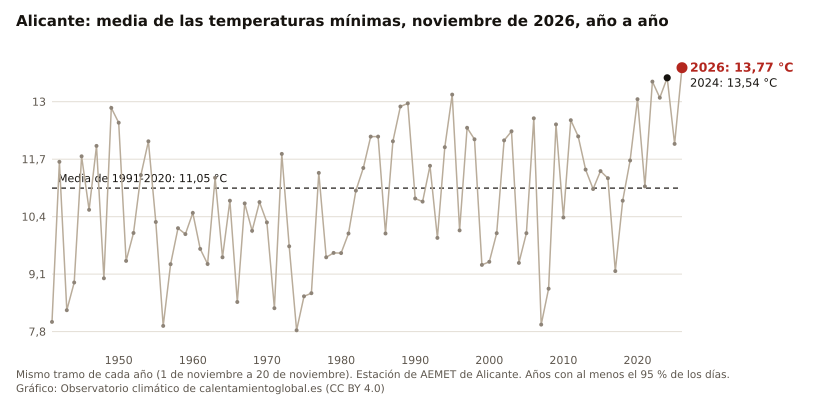

Source data for this figure (header and first rows):
anio, valor, unidad
2026, 13.77, °C
2025, 12.04, °C
2024, 13.54, °C
2023, 13.09, °C
2022, 13.46, °C
2021, 11.08, °C
2020, 13.06, °C
2019, 11.67, °C
2018, 10.76, °C
2017, 9.17, °C
2016, 11.27, °C
2015, 11.43, °C
2014, 11.03, °C
2013, 11.46, °C
2012, 12.21, °C
2011, 12.58, °C
2010, 10.38, °C
2009, 12.48, °C
2008, 8.77, °C
2007, 7.96, °C
2006, 12.62, °C
2005, 10.03, °C
2004, 9.36, °C
2003, 12.33, °C
2002, 12.12, °C
2001, 10.03, °C
2000, 9.38, °C
1999, 9.31, °C
1998, 12.15, °C
1997, 12.41, °C
1996, 10.09, °C
1995, 13.16, °C
1994, 11.97, °C
1993, 9.92, °C
1992, 11.55, °C
1991, 10.74, °C
1990, 10.81, °C
1989, 12.96, °C
1988, 12.89, °C
1987, 12.11, °C
1986, 10.02, °C
1985, 12.21, °C
1984, 12.21, °C
1983, 11.50, °C
1982, 10.99, °C
1981, 10.02, °C
1980, 9.57, °C
1979, 9.58, °C
1978, 9.48, °C
1977, 11.39, °C
1976, 8.67, °C
1975, 8.60, °C
1974, 7.83, °C
1973, 9.73, °C
1972, 11.82, °C
1971, 8.33, °C
1970, 10.27, °C
1969, 10.73, °C
1968, 10.08, °C
1967, 10.70, °C
... 26 more rows
